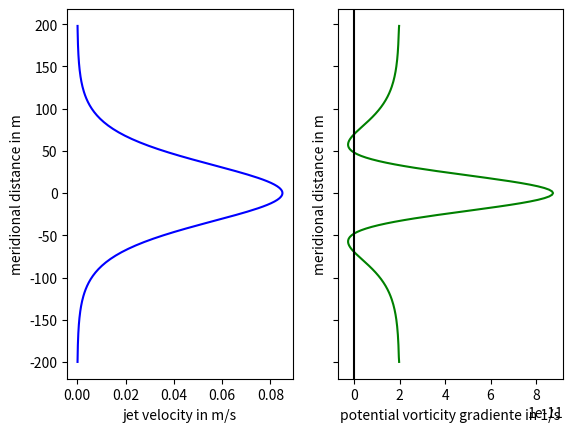

Write Python code to recreate this figure.
#-*-coding:utf-8-*-
""" 
Converting RK_soltar_lista2.m from matlab to python.

In the process, answering exercise 2.E from the second homework of DFGII
"""

import math
import numpy as np
import matplotlib.pyplot as plt



### SET GLOBAL VARIABLES
lat = 30
# set beta = 0 for f-plane
beta = (2 * 7.29e-5 * math.cos(lat * np.pi/180))/6371e3

L  = 200e3 # 1/2 domain
dy = 2e3
y  = np.arange(-L, L, dy)
ny = len(y)

# jet profile
L0 = 50e3
U0 = 0.085
U  = np.asarray([U0 * 1/math.cosh(Y/L0)**2 for Y in y])
Uy = np.gradient(U, dy)
Uyy= np.gradient(Uy, dy)

Qy = beta - Uyy

# plotar
fig, (ax1, ax2) = plt.subplots(nrows=1, ncols=2, sharey=True)

ax1.plot(U, 1e-3*y, 'b')
ax1.set_xlabel('jet velocity in m/s')
ax1.set_ylabel('meridional distance in m')

ax2.plot(Qy, 1e-3*y, 'g')
ax2.axvline(0, color='black')
ax2.set_xlabel('potential vorticity gradiente in 1/s')
ax2.set_ylabel('meridional distance in m')
plt.show()

#### THE EIGENVALUE PROBLEM

# wavenumbers in 1/km
k = np.asarray(np.arange(0.04, 0.002, -0.001)) * 1e-3
nk = len(k)

# initialize the phase speed (cr), growth rate (sig from sigma) and unstable modes (P) matrices
cr = np.zeros(nk)
sig = cr
P = np.zeros([ny,nk])

for n in range(0,nk,1): # wavenumber loop

    # setting up the matrix coefficients
    L1 = 1/dy/dy
    L2 = 2/dy/dy + k[n]*k[n]
    L3 = L1

    # building tridiagonal matrices A and B
    A = np.diag(Qy - L2 * U) + np.diag( L3 * U[1:ny],1) + np.diag(L1*U[1:ny] ,-1)
    B = np.diag(-L2 * np.squeeze(np.ones([1,ny]))) + np.diag(L3*np.squeeze(np.ones([1,ny-1])), 1) + np.diag(L1*np.squeeze(np.ones([1,ny-1])), -1)
    # obtaining the eigenvalue matrix
    C = np.linalg.solve(B, A)

    # calculate eigenvalues and eigenvector for k[n]
    F,lamb  = np.linalg.eig(C)
    w = np.diag(lamb) # create matrix [ny,ny]
    ci = np.nanmax(np.diag(np.imag(w)))

    if ci != 0:
        print(ci)

    # if ci == 0:
    #     sig[n] = 0
    #     cr[n]  = np.nan
    #     P[:,n] = np.nan*np.ones([ny])
    # else:
    #     sig[n] = k[n]*ci*86400          # growth rate in 1/days
    #     cr[n]  = np.real(w[jmax,jmax])  # phase speed in m/s
    #     P[:,n] = F[:, jmax]             # meridional mode structure

